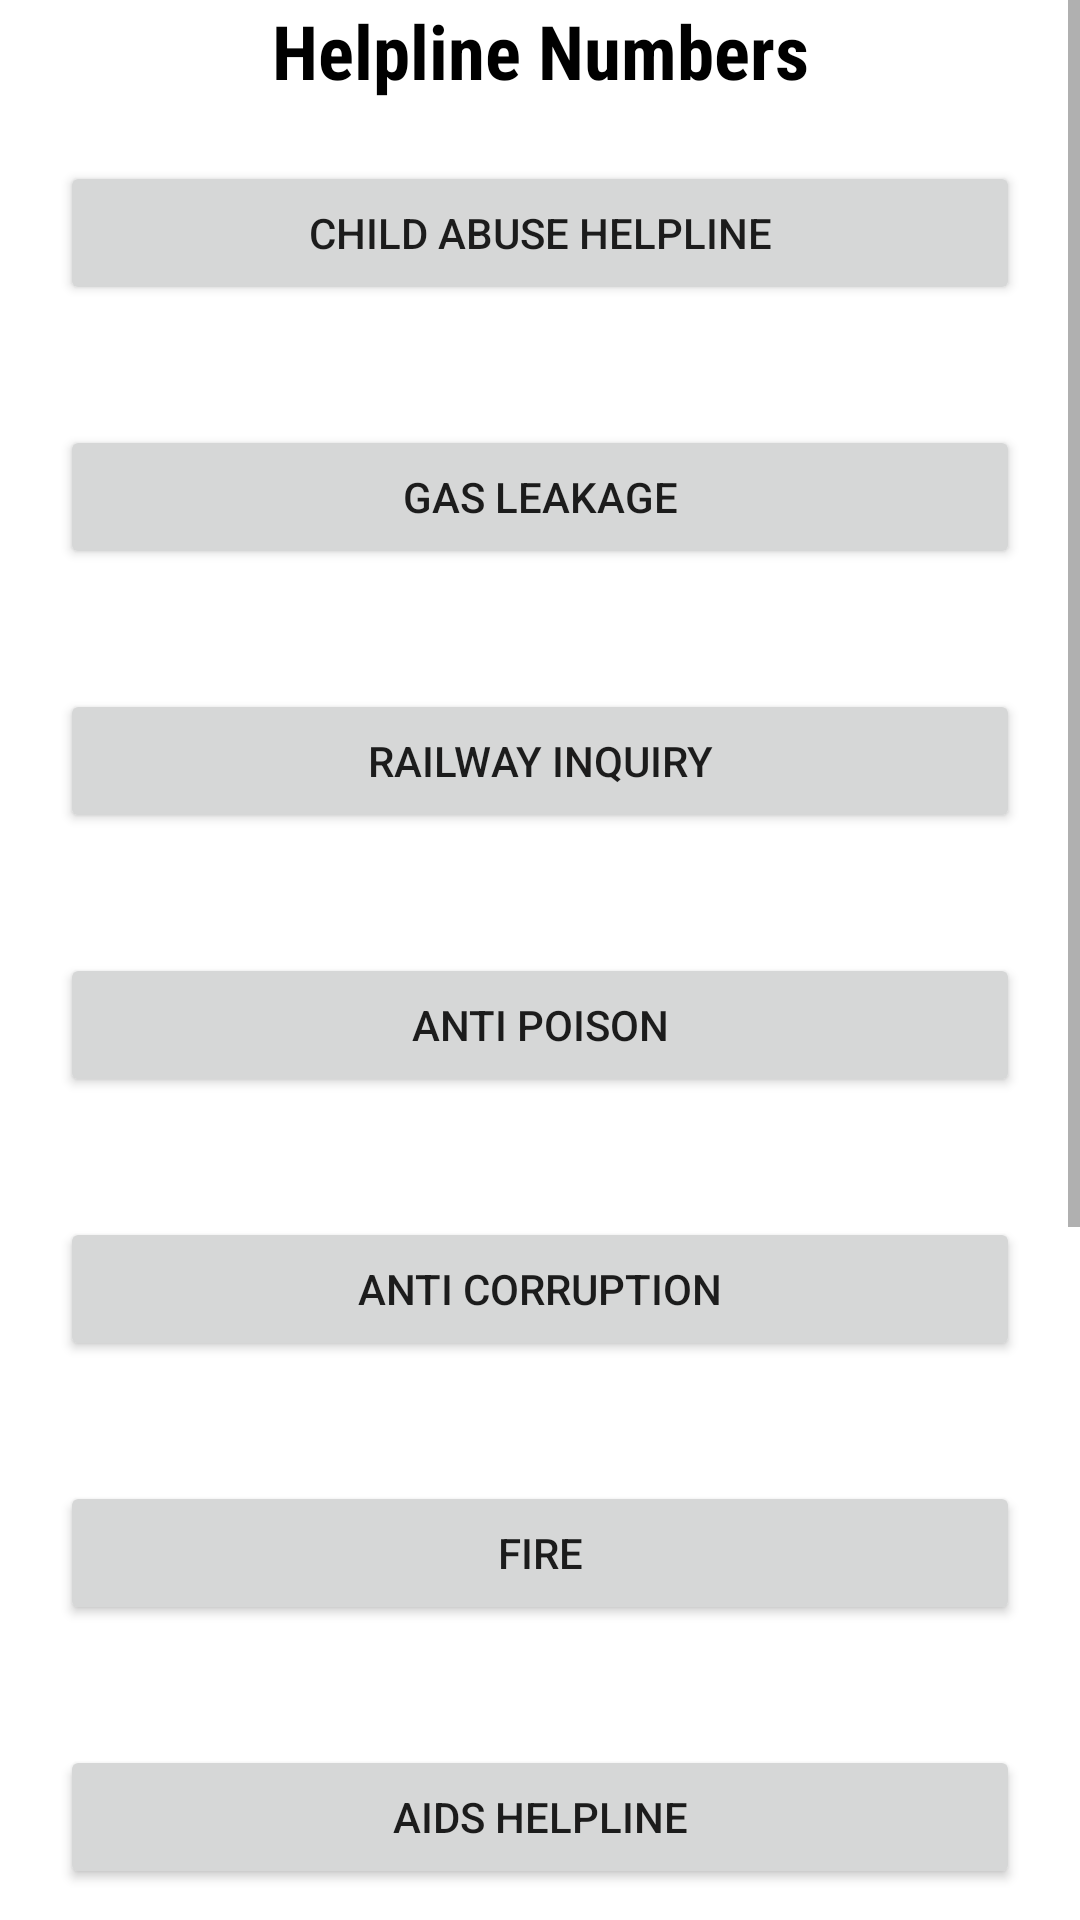

The Android layout XML behind this screen, and the referenced resources:
<!-- AndroidManifest.xml: application theme Theme.EToolKit -->
<!-- res/layout/activity_anti_ragging.xml -->
<?xml version="1.0" encoding="utf-8"?>
<LinearLayout xmlns:android="http://schemas.android.com/apk/res/android"
    xmlns:app="http://schemas.android.com/apk/res-auto"
    xmlns:tools="http://schemas.android.com/tools"
    android:layout_width="match_parent"
    android:layout_height="match_parent"
    android:orientation="vertical"
    tools:context=".AntiRagging">
    <ScrollView
        android:layout_width="fill_parent"
        android:layout_height="wrap_content">
        <LinearLayout
            android:layout_width="fill_parent"
            android:layout_height="fill_parent"
            android:orientation="vertical">


            <TextView
                android:layout_width="fill_parent"
                android:layout_height="match_parent"
                android:text="Helpline Numbers"
                android:textStyle="bold"
                android:fontFamily="sans-serif-condensed"
                android:textColor="@color/black"
                android:textSize="25dp"
                android:gravity="center"/>

            <Button
                android:layout_width="fill_parent"
                android:layout_height="wrap_content"
                android:layout_marginHorizontal="20dp"
                android:layout_marginVertical="20dp"
                android:id="@+id/btnchild"
                android:shadowColor="@color/black"
                android:text="Child Abuse Helpline" />
            <Button
                android:layout_width="fill_parent"
                android:layout_height="wrap_content"
                android:layout_marginHorizontal="20dp"
                android:layout_marginVertical="20dp"
                android:id="@+id/btngas"
                android:shadowColor="@color/black"
                android:text="Gas Leakage" />
            <Button
                android:layout_width="fill_parent"
                android:layout_height="wrap_content"
                android:layout_marginHorizontal="20dp"
                android:layout_marginVertical="20dp"
                android:id="@+id/btnrailway"
                android:shadowColor="@color/black"
                android:text="Railway Inquiry"  />
            <Button
                android:layout_width="fill_parent"
                android:layout_height="wrap_content"
                android:layout_marginHorizontal="20dp"
                android:layout_marginVertical="20dp"
                android:id="@+id/btnpoison"
                android:shadowColor="@color/black"
                android:text="Anti Poison"  />
            <Button
                android:layout_width="fill_parent"
                android:layout_height="wrap_content"
                android:layout_marginHorizontal="20dp"
                android:layout_marginVertical="20dp"
                android:id="@+id/btnanti"
                android:shadowColor="@color/black"
                android:text="Anti Corruption"  />
            <Button
                android:layout_width="fill_parent"
                android:layout_height="wrap_content"
                android:layout_marginHorizontal="20dp"
                android:layout_marginVertical="20dp"
                android:id="@+id/btnfire"
                android:shadowColor="@color/black"
                android:text="Fire"  />
            <Button
                android:layout_width="fill_parent"
                android:layout_height="wrap_content"
                android:layout_marginHorizontal="20dp"
                android:layout_marginVertical="20dp"
                android:id="@+id/btnaids"
                android:shadowColor="@color/black"
                android:text="Aids Helpline"  />
            <Button
                android:layout_width="fill_parent"
                android:layout_height="wrap_content"
                android:layout_marginHorizontal="20dp"
                android:layout_marginVertical="20dp"
                android:id="@+id/btnpolice"
                android:shadowColor="@color/black"
                android:text="Police" />


            <Button
                android:layout_width="fill_parent"
                android:layout_height="wrap_content"
                android:layout_marginHorizontal="20dp"
                android:layout_marginVertical="20dp"
                android:id="@+id/btntpolice"
                android:shadowColor="@color/black"
                android:text="Traffic Police" />


            <Button
                android:layout_width="fill_parent"
                android:layout_height="wrap_content"
                android:layout_marginHorizontal="20dp"
                android:layout_marginVertical="20dp"
                android:id="@+id/btnrag"
                android:shadowColor="@color/black"
                android:text="Anti Raging" />
            <Button
                android:layout_width="fill_parent"
                android:layout_height="wrap_content"
                android:layout_marginHorizontal="20dp"
                android:layout_marginVertical="20dp"
                android:id="@+id/btnambulance"
                android:shadowColor="@color/black"
                android:text="Ambulance" />


        </LinearLayout>
    </ScrollView>

</LinearLayout>
<!-- resources referenced by this layout -->
<resources>
  <style name="Theme.EToolKit" parent="Theme.MaterialComponents.DayNight.DarkActionBar">
          
          <item name="colorPrimary">@color/purple_500</item>
          <item name="colorPrimaryVariant">@color/purple_700</item>
          <item name="colorOnPrimary">@color/white</item>
          
          <item name="colorSecondary">@color/teal_200</item>
          <item name="colorSecondaryVariant">@color/teal_700</item>
          <item name="colorOnSecondary">@color/black</item>
          
          <item name="android:statusBarColor" tools:targetApi="l">?attr/colorPrimaryVariant</item>
          
      </style>
  <!-- not gathered from this repository: default colours our renderer supplied (Android Studio template values) -->
  <color name="purple_500">#FF6200EE</color>
  <color name="purple_700">#FF3700B3</color>
  <color name="teal_200">#FF03DAC5</color>
  <color name="teal_700">#FF018786</color>
  <color name="black">#FF000000</color>
  <color name="white">#FFFFFFFF</color>
</resources>
